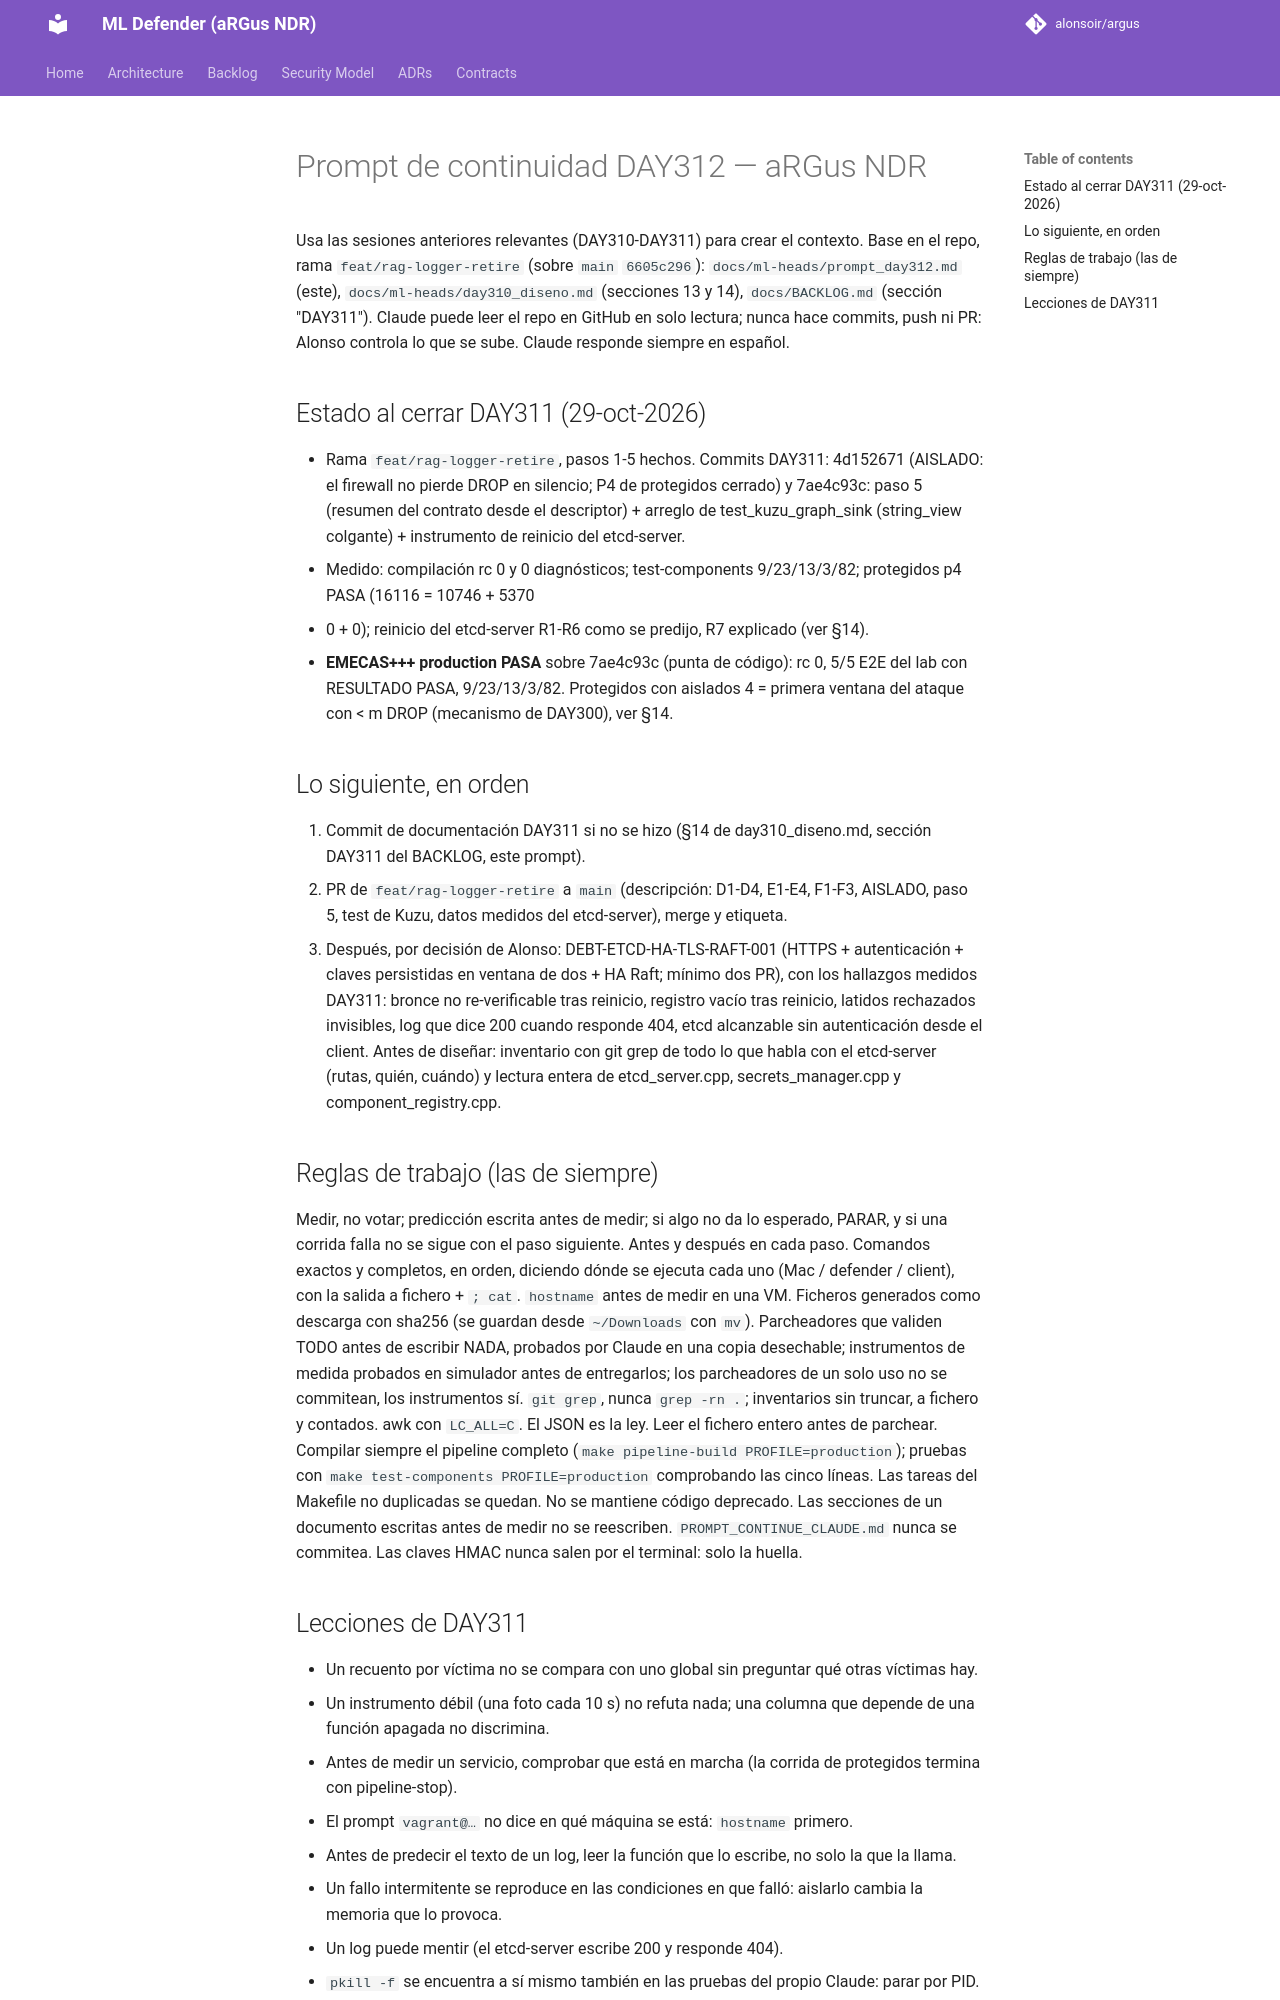

repository: alonsoir/argus · page: ml-heads/prompt_day312/index.html · generator: mkdocs

# Prompt de continuidad DAY312 — aRGus NDR

Usa las sesiones anteriores relevantes (DAY310-DAY311) para crear el contexto. Base en el repo, rama
`feat/rag-logger-retire` (sobre `main` `6605c296`): `docs/ml-heads/prompt_day312.md` (este),
`docs/ml-heads/day310_diseno.md` (secciones 13 y 14), `docs/BACKLOG.md` (sección "DAY311"). Claude puede leer el repo
en GitHub en solo lectura; nunca hace commits, push ni PR: Alonso controla lo que se sube. Claude responde siempre en
español.

## Estado al cerrar DAY311 (29-oct-2026)

- Rama `feat/rag-logger-retire`, pasos 1-5 hechos. Commits DAY311: 4d152671 (AISLADO: el firewall no pierde DROP en
  silencio; P4 de protegidos cerrado) y 7ae4c93c: paso 5 (resumen del contrato desde el descriptor) + arreglo de
  test_kuzu_graph_sink (string_view colgante) + instrumento de reinicio del etcd-server.
- Medido: compilación rc 0 y 0 diagnósticos; test-components 9/23/13/3/82; protegidos p4 PASA (16116 = 10746 + 5370
  + 0 + 0); reinicio del etcd-server R1-R6 como se predijo, R7 explicado (ver §14).
- **EMECAS+++ production PASA** sobre 7ae4c93c (punta de código): rc 0, 5/5 E2E del lab con RESULTADO PASA,
  9/23/13/3/82. Protegidos con aislados 4 = primera ventana del ataque con < m DROP (mecanismo de DAY300), ver §14.

## Lo siguiente, en orden

1. Commit de documentación DAY311 si no se hizo (§14 de day310_diseno.md, sección DAY311 del BACKLOG, este prompt).
2. PR de `feat/rag-logger-retire` a `main` (descripción: D1-D4, E1-E4, F1-F3, AISLADO, paso 5, test de Kuzu, datos
   medidos del etcd-server), merge y etiqueta.
3. Después, por decisión de Alonso: DEBT-ETCD-HA-TLS-RAFT-001 (HTTPS + autenticación + claves persistidas en ventana
   de dos + HA Raft; mínimo dos PR), con los hallazgos medidos DAY311: bronce no re-verificable tras reinicio,
   registro vacío tras reinicio, latidos rechazados invisibles, log que dice 200 cuando responde 404, etcd alcanzable
   sin autenticación desde el client. Antes de diseñar: inventario con git grep de todo lo que habla con el
   etcd-server (rutas, quién, cuándo) y lectura entera de etcd_server.cpp, secrets_manager.cpp y component_registry.cpp.

## Reglas de trabajo (las de siempre)

Medir, no votar; predicción escrita antes de medir; si algo no da lo esperado, PARAR, y si una corrida falla no se sigue
con el paso siguiente. Antes y después en cada paso. Comandos exactos y completos, en orden, diciendo dónde se ejecuta
cada uno (Mac / defender / client), con la salida a fichero + `; cat`. `hostname` antes de medir en una VM. Ficheros
generados como descarga con sha256 (se guardan desde `~/Downloads` con `mv`). Parcheadores que validen TODO antes de
escribir NADA, probados por Claude en una copia desechable; instrumentos de medida probados en simulador antes de
entregarlos; los parcheadores de un solo uso no se commitean, los instrumentos sí. `git grep`, nunca `grep -rn .`;
inventarios sin truncar, a fichero y contados. awk con `LC_ALL=C`. El JSON es la ley. Leer el fichero entero antes de
parchear. Compilar siempre el pipeline completo (`make pipeline-build PROFILE=production`); pruebas con
`make test-components PROFILE=production` comprobando las cinco líneas. Las tareas del Makefile no duplicadas se quedan.
No se mantiene código deprecado. Las secciones de un documento escritas antes de medir no se reescriben.
`PROMPT_CONTINUE_CLAUDE.md` nunca se commitea. Las claves HMAC nunca salen por el terminal: solo la huella.
